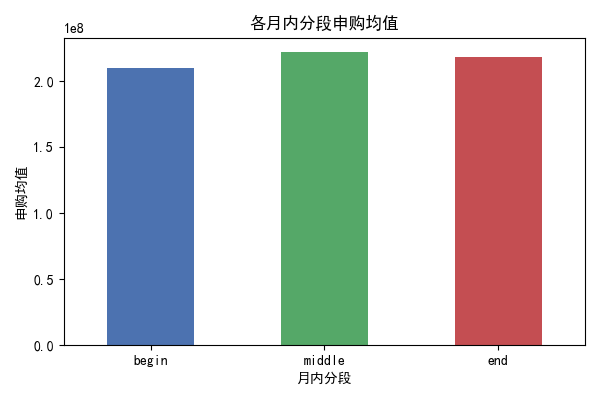

Data behind this chart, as committed beside it:
month_period, purchase
begin, 209846277
middle, 222044341
end, 218546918
